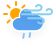
t = 0.00 s
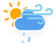
t = 1.50 s
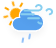
t = 3.00 s
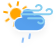
t = 4.75 s
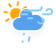
t = 5.88 s
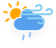
t = 8.13 s

The animated SVG that drew these frames (rendered in a browser with its animation timeline set to each time). Animation: 3 SMIL elements (animate=3), 3 CSS @keyframes rules; one cycle of 9.25 s, repeats indefinitely.

<?xml version="1.0" encoding="UTF-8"?>
<!-- (c) ammap.com | SVG weather icons -->
<svg width="56" height="48" version="1.1" xmlns="http://www.w3.org/2000/svg">
  <defs>
    <filter id="blur" x="-.20655" y="-.20592" width="1.403" height="1.4872">
      <feGaussianBlur in="SourceAlpha" stdDeviation="3" />
      <feOffset dx="0" dy="4" result="offsetblur" />
      <feComponentTransfer>
        <feFuncA slope="0.05" type="linear" />
      </feComponentTransfer>
      <feMerge>
        <feMergeNode />
        <feMergeNode in="SourceGraphic" />
      </feMerge>
    </filter>
    <style type="text/css">
      <![CDATA[
      /*
** SUN
*/
      @keyframes am-weather-sun {
        0% {
          -webkit-transform: rotate(0deg);
          -moz-transform: rotate(0deg);
          -ms-transform: rotate(0deg);
          transform: rotate(0deg);
        }

        100% {
          -webkit-transform: rotate(360deg);
          -moz-transform: rotate(360deg);
          -ms-transform: rotate(360deg);
          transform: rotate(360deg);
        }
      }

      .am-weather-sun {
        -webkit-animation-name: am-weather-sun;
        -moz-animation-name: am-weather-sun;
        -ms-animation-name: am-weather-sun;
        animation-name: am-weather-sun;
        -webkit-animation-duration: 9s;
        -moz-animation-duration: 9s;
        -ms-animation-duration: 9s;
        animation-duration: 9s;
        -webkit-animation-timing-function: linear;
        -moz-animation-timing-function: linear;
        -ms-animation-timing-function: linear;
        animation-timing-function: linear;
        -webkit-animation-iteration-count: infinite;
        -moz-animation-iteration-count: infinite;
        -ms-animation-iteration-count: infinite;
        animation-iteration-count: infinite;
      }

      /*
** CLOUDS
*/
      @keyframes am-weather-cloud-2 {
        0% {
          -webkit-transform: translate(0px, 0px);
          -moz-transform: translate(0px, 0px);
          -ms-transform: translate(0px, 0px);
          transform: translate(0px, 0px);
        }

        50% {
          -webkit-transform: translate(2px, 0px);
          -moz-transform: translate(2px, 0px);
          -ms-transform: translate(2px, 0px);
          transform: translate(2px, 0px);
        }

        100% {
          -webkit-transform: translate(0px, 0px);
          -moz-transform: translate(0px, 0px);
          -ms-transform: translate(0px, 0px);
          transform: translate(0px, 0px);
        }
      }

      .am-weather-cloud-2 {
        -webkit-animation-name: am-weather-cloud-2;
        -moz-animation-name: am-weather-cloud-2;
        animation-name: am-weather-cloud-2;
        -webkit-animation-duration: 3s;
        -moz-animation-duration: 3s;
        animation-duration: 3s;
        -webkit-animation-timing-function: linear;
        -moz-animation-timing-function: linear;
        animation-timing-function: linear;
        -webkit-animation-iteration-count: infinite;
        -moz-animation-iteration-count: infinite;
        animation-iteration-count: infinite;
      }

      /*
** RAIN
*/
      @keyframes am-weather-rain {
        0% {
          stroke-dashoffset: 0;
        }

        100% {
          stroke-dashoffset: -100;
        }
      }

      .am-weather-rain-1 {
        -webkit-animation-name: am-weather-rain;
        -moz-animation-name: am-weather-rain;
        -ms-animation-name: am-weather-rain;
        animation-name: am-weather-rain;
        -webkit-animation-duration: 8s;
        -moz-animation-duration: 8s;
        -ms-animation-duration: 8s;
        animation-duration: 8s;
        -webkit-animation-timing-function: linear;
        -moz-animation-timing-function: linear;
        -ms-animation-timing-function: linear;
        animation-timing-function: linear;
        -webkit-animation-iteration-count: infinite;
        -moz-animation-iteration-count: infinite;
        -ms-animation-iteration-count: infinite;
        animation-iteration-count: infinite;
      }

      .am-weather-rain-2 {
        -webkit-animation-name: am-weather-rain;
        -moz-animation-name: am-weather-rain;
        -ms-animation-name: am-weather-rain;
        animation-name: am-weather-rain;
        -webkit-animation-delay: 0.25s;
        -moz-animation-delay: 0.25s;
        -ms-animation-delay: 0.25s;
        animation-delay: 0.25s;
        -webkit-animation-duration: 8s;
        -moz-animation-duration: 8s;
        -ms-animation-duration: 8s;
        animation-duration: 8s;
        -webkit-animation-timing-function: linear;
        -moz-animation-timing-function: linear;
        -ms-animation-timing-function: linear;
        animation-timing-function: linear;
        -webkit-animation-iteration-count: infinite;
        -moz-animation-iteration-count: infinite;
        -ms-animation-iteration-count: infinite;
        animation-iteration-count: infinite;
      }
      ]]>
    </style>
  </defs>
  <g transform="translate(16,-2)" filter="url(#blur)">
    <g transform="translate(0,16)">
      <g class="am-weather-sun"
        style="-moz-animation-duration:9s;-moz-animation-iteration-count:infinite;-moz-animation-name:am-weather-sun;-moz-animation-timing-function:linear;-ms-animation-duration:9s;-ms-animation-iteration-count:infinite;-ms-animation-name:am-weather-sun;-ms-animation-timing-function:linear;-webkit-animation-duration:9s;-webkit-animation-iteration-count:infinite;-webkit-animation-name:am-weather-sun;-webkit-animation-timing-function:linear">
        <line transform="translate(0,9)" y2="3" stroke="#ffa500" stroke-linecap="round" stroke-width="2" fifll="none" />
        <g transform="rotate(45)">
          <line transform="translate(0,9)" y2="3" fill="none" stroke="#ffa500" stroke-linecap="round"
            stroke-width="2" />
        </g>
        <g transform="rotate(90)">
          <line transform="translate(0,9)" y2="3" fill="none" stroke="#ffa500" stroke-linecap="round"
            stroke-width="2" />
        </g>
        <g transform="rotate(135)">
          <line transform="translate(0,9)" y2="3" fill="none" stroke="#ffa500" stroke-linecap="round"
            stroke-width="2" />
        </g>
        <g transform="scale(-1)">
          <line transform="translate(0,9)" y2="3" fill="none" stroke="#ffa500" stroke-linecap="round"
            stroke-width="2" />
        </g>
        <g transform="rotate(225)">
          <line transform="translate(0,9)" y2="3" fill="none" stroke="#ffa500" stroke-linecap="round"
            stroke-width="2" />
        </g>
        <g transform="rotate(-90)">
          <line transform="translate(0,9)" y2="3" fill="none" stroke="#ffa500" stroke-linecap="round"
            stroke-width="2" />
        </g>
        <g transform="rotate(-45)">
          <line transform="translate(0,9)" y2="3" fill="none" stroke="#ffa500" stroke-linecap="round"
            stroke-width="2" />
        </g>
        <circle r="5" fill="#ffa500" stroke="#ffa500" stroke-width="2" />
      </g>
    </g>
    <g class="am-weather-cloud-3"
      style="-moz-animation-duration:3s;-moz-animation-iteration-count:infinite;-moz-animation-name:am-weather-cloud-2;-moz-animation-timing-function:linear;-webkit-animation-duration:3s;-webkit-animation-iteration-count:infinite;-webkit-animation-name:am-weather-cloud-2;-webkit-animation-timing-function:linear">
      <path transform="translate(-20,-11)"
        d="m47.7 35.4c0-4.6-3.7-8.2-8.2-8.2-1 0-1.9 0.2-2.8 0.5-0.3-3.4-3.1-6.2-6.6-6.2-3.7 0-6.7 3-6.7 6.7 0 0.8 0.2 1.6 0.4 2.3-0.3-0.1-0.7-0.1-1-0.1-3.7 0-6.7 3-6.7 6.7 0 3.6 2.9 6.6 6.5 6.7h17.2c4.4-0.5 7.9-4 7.9-8.4z"
        fill="#57a0ee" stroke="#fff" stroke-linejoin="round" stroke-width="1.2" />
    </g>
    <g transform="translate(-20,-10) rotate(10,-245.89,217.31)" fill="none" stroke="#91c0f8" stroke-dasharray="4, 7" stroke-linecap="round"
      stroke-width="2">
      <line class="am-weather-rain-1" transform="translate(-6,1)" y2="8"
        style="-moz-animation-duration:8s;-moz-animation-iteration-count:infinite;-moz-animation-name:am-weather-rain;-moz-animation-timing-function:linear;-ms-animation-duration:8s;-ms-animation-iteration-count:infinite;-ms-animation-name:am-weather-rain;-ms-animation-timing-function:linear;-webkit-animation-duration:8s;-webkit-animation-iteration-count:infinite;-webkit-animation-name:am-weather-rain;-webkit-animation-timing-function:linear" />
      <line class="am-weather-rain-2" transform="translate(0,-1)" y2="8"
        style="-moz-animation-delay:0.25s;-moz-animation-duration:8s;-moz-animation-iteration-count:infinite;-moz-animation-name:am-weather-rain;-moz-animation-timing-function:linear;-ms-animation-delay:0.25s;-ms-animation-duration:8s;-ms-animation-iteration-count:infinite;-ms-animation-name:am-weather-rain;-ms-animation-timing-function:linear;-webkit-animation-delay:0.25s;-webkit-animation-duration:8s;-webkit-animation-iteration-count:infinite;-webkit-animation-name:am-weather-rain;-webkit-animation-timing-function:linear" />
    </g>
  </g>
  <g class="currentLayer" style=""><title>Layer 1</title><g filter="url(#blur)" id="svg_1" class="selected">
    <g class="am-weather-wind" fill="none" stroke="#89cff0" stroke-linecap="round" stroke-width="2" id="svg_2">
      <path stroke-dasharray="150 10" d="M36.04093423485756,6.4347723722457895 A2.9948222637176514,2.6344876289367676 0 1 1 38.661403715610504,10.38650381565094 H24.43599796295166 " id="svg_3">
        <animate attributeName="stroke-dashoffset" dur="3s" repeatCount="indefinite" values="0; 160" begin="0s"/>
      </path>
      <path stroke-dasharray="144 16" d="M46.52281215786934,10.38650381565094 A2.9948222637176514,2.6344876289367676 0 1 1 49.143281638622284,14.338235259056091 H21.44117569923401 " id="svg_4">
        <animate attributeName="stroke-dashoffset" dur="3s" repeatCount="indefinite" values="0; 160" begin="0.5s"/>
      </path>
      <path stroke-dasharray="150 10" d="M38.2870509326458,22.241698145866394 A2.9948222637176514,2.6344876289367676 0 1 0 40.90752041339874,18.289966702461243 H28.179525792598724 " id="svg_5">
        <animate attributeName="stroke-dashoffset" dur="3s" repeatCount="indefinite" values="0; 160" begin="0.25s"/>
      </path>
    </g>
  </g>
 </g>
</svg>